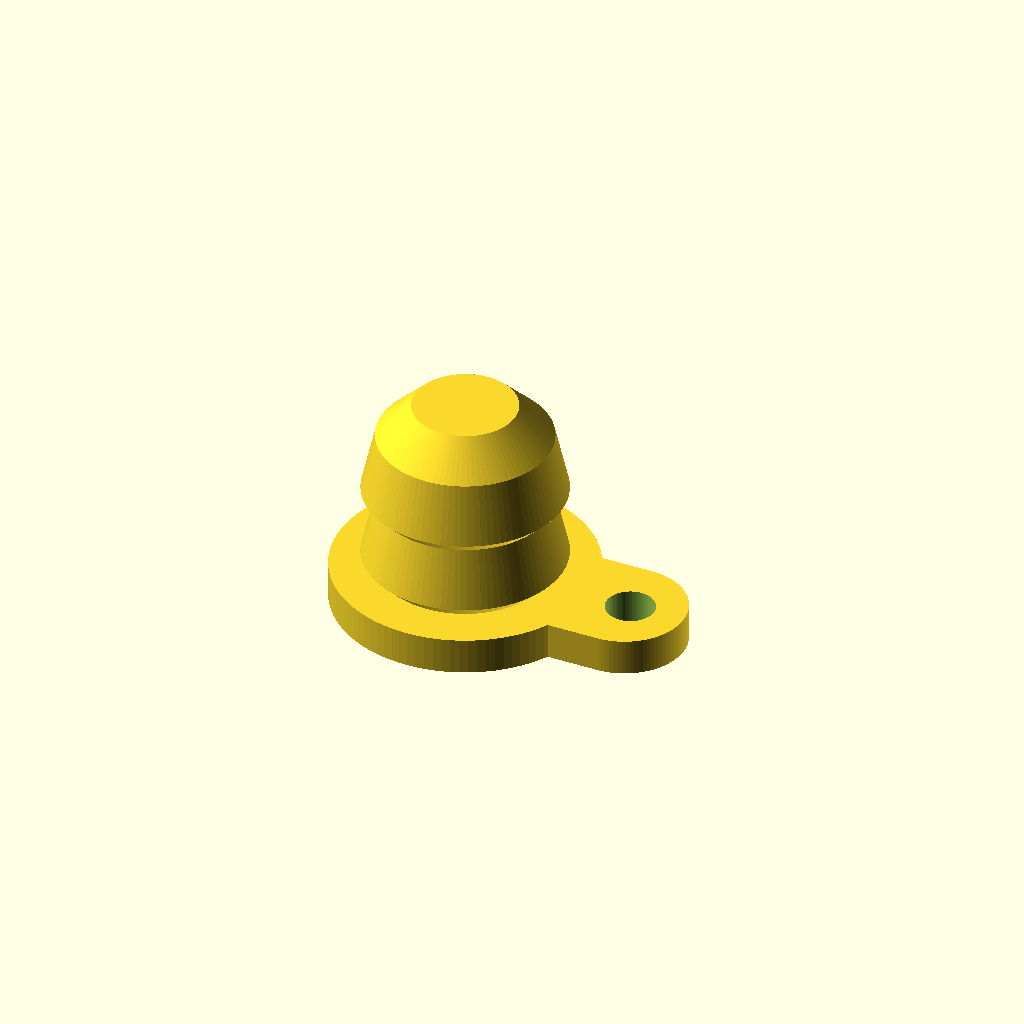
Cell 1 — every parameter at its default value.
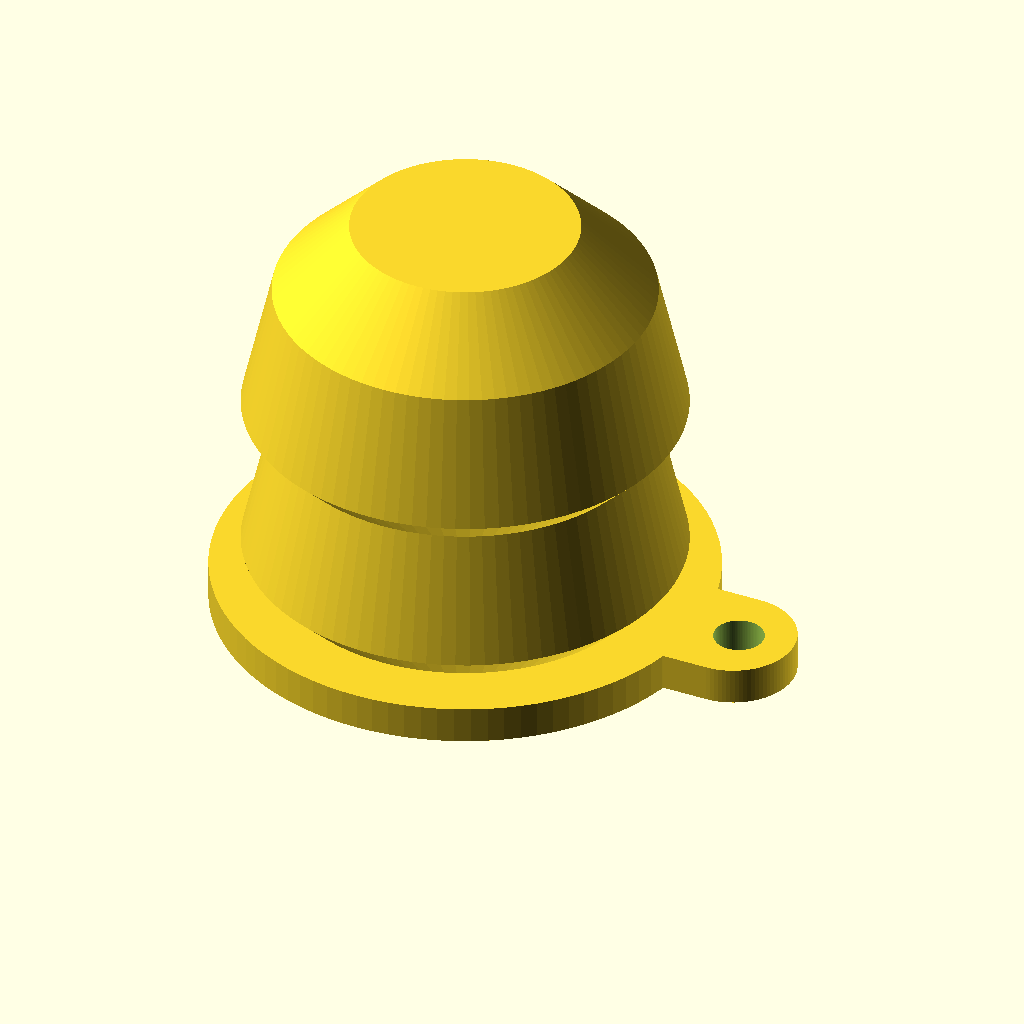
Cell 2 — hose_inner_diameter set to 30, the other parameters unchanged.
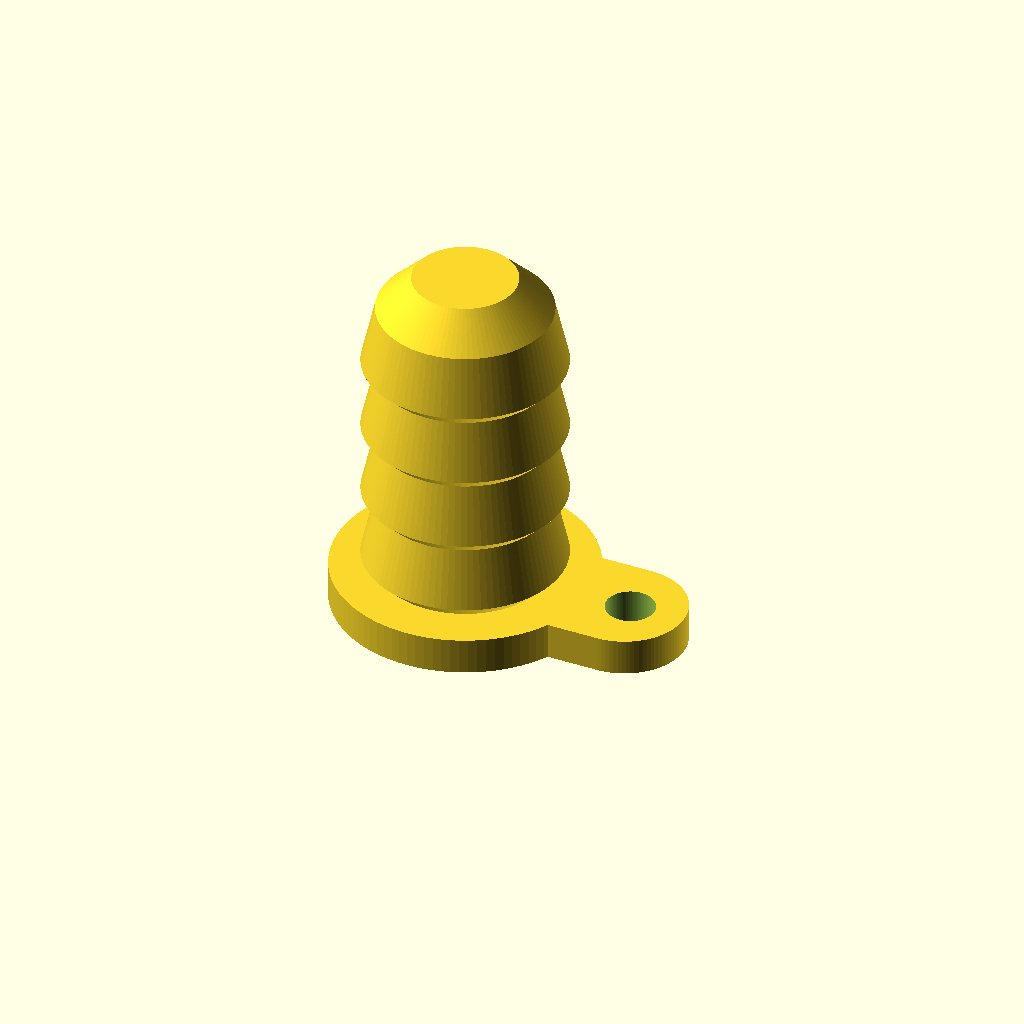
Cell 3: the same model with barb_count = 4.
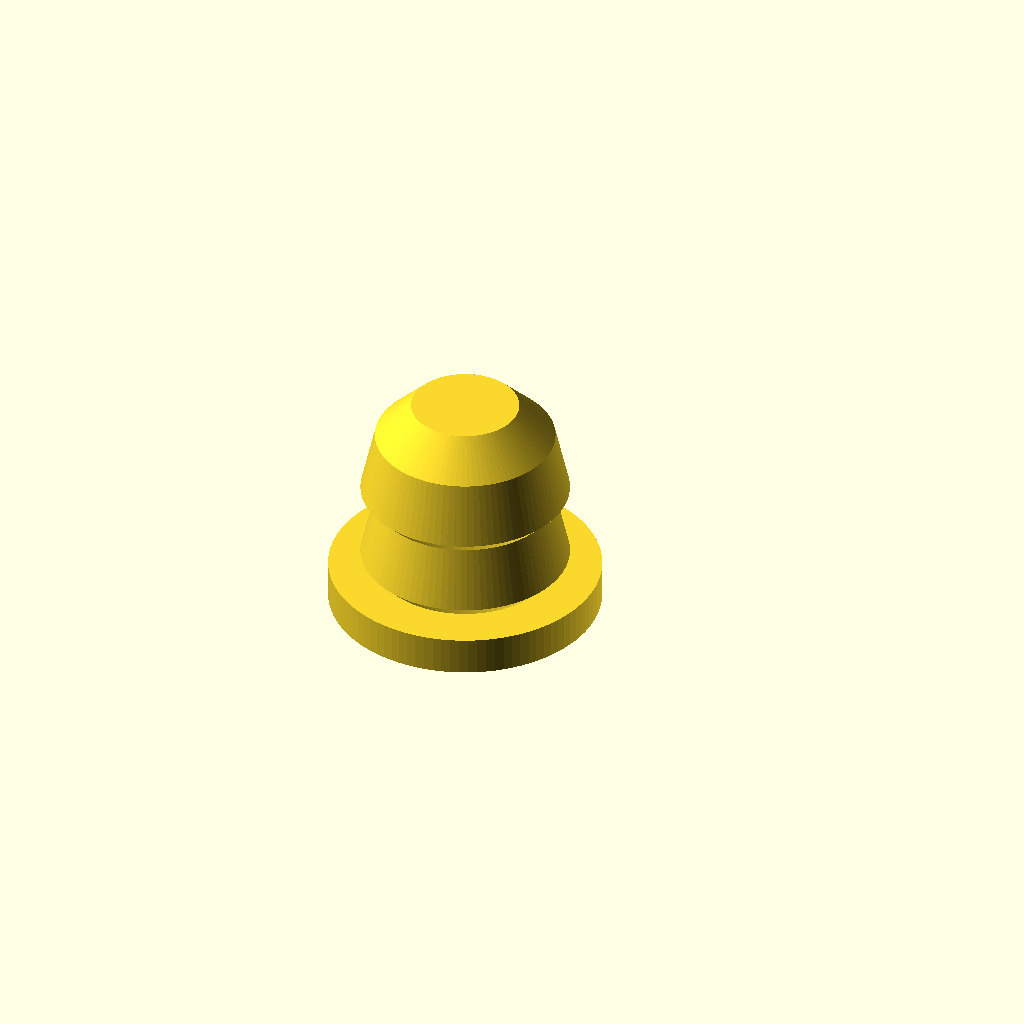
Cell 4 — add_loop set to 0, the other parameters unchanged.
All cells are drawn from one camera (rotation 55°, 0°, 25°, orthographic, colour scheme Cornfield), so only the parameter changes between them.
OpenSCAD source file models/Agricultural/hose-end-plug/hose-end-plug.scad:
// Hose / drip line end plug
// Hope Arising EPICS team (ASU) - original design. License: CC BY 4.0 (commercial use allowed).
// Pushes into the end of a drip irrigation line or garden hose to close it.
// The loop lets you hang it on a nail or tie it so it is not lost.
// Prints cap down, no supports. Use PETG (better with water and sun).

/* [Size] */
// Inside diameter of the hose or drip line
hose_inner_diameter = 14;  // [3:0.5:30]
// Number of barbs. More barbs hold tighter.
barb_count = 2;            // [1:1:4]

/* [Options] */
// Add a loop to hang or tie the plug
add_loop = 1;              // [0:No, 1:Yes]

/* [Hidden] */
$fn = 96;

module hose_end_plug() {
    r  = hose_inner_diameter / 2;
    h  = max(0.6, 0.08 * hose_inner_diameter);
    l  = max(3, 0.35 * hose_inner_diameter);
    cap_r = r + h + 2.5;
    cap_t = 3;
    n = barb_count;
    // solid barbed stem standing on the cap
    profile = concat(
        [[0, 0], [cap_r, 0], [cap_r, cap_t], [r, cap_t]],
        [for (i = [0 : n - 1]) each [[r + h, cap_t + i * (h + l) + h], [r, cap_t + (i + 1) * (h + l)]]],
        [[r * 0.6, cap_t + n * (h + l) + r * 0.4], [0, cap_t + n * (h + l) + r * 0.4]]
    );
    rotate_extrude() polygon(profile);
    if (add_loop == 1)
        translate([cap_r + 3, 0, 0])
            difference() {
                hull() {
                    cylinder(h = cap_t, r = 5);
                    translate([-4, 0, 0]) cylinder(h = cap_t, r = 5);
                }
                translate([0.5, 0, -1]) cylinder(h = cap_t + 2, r = 2);
            }
}

hose_end_plug();
Parameter table extracted from the source (name, type, default, range or options):
hose_inner_diameter: number, default 14, range 3 to 30, step 0.5
barb_count: number, default 2, range 1 to 4, step 1
add_loop: number, default 1, options 0, 1
